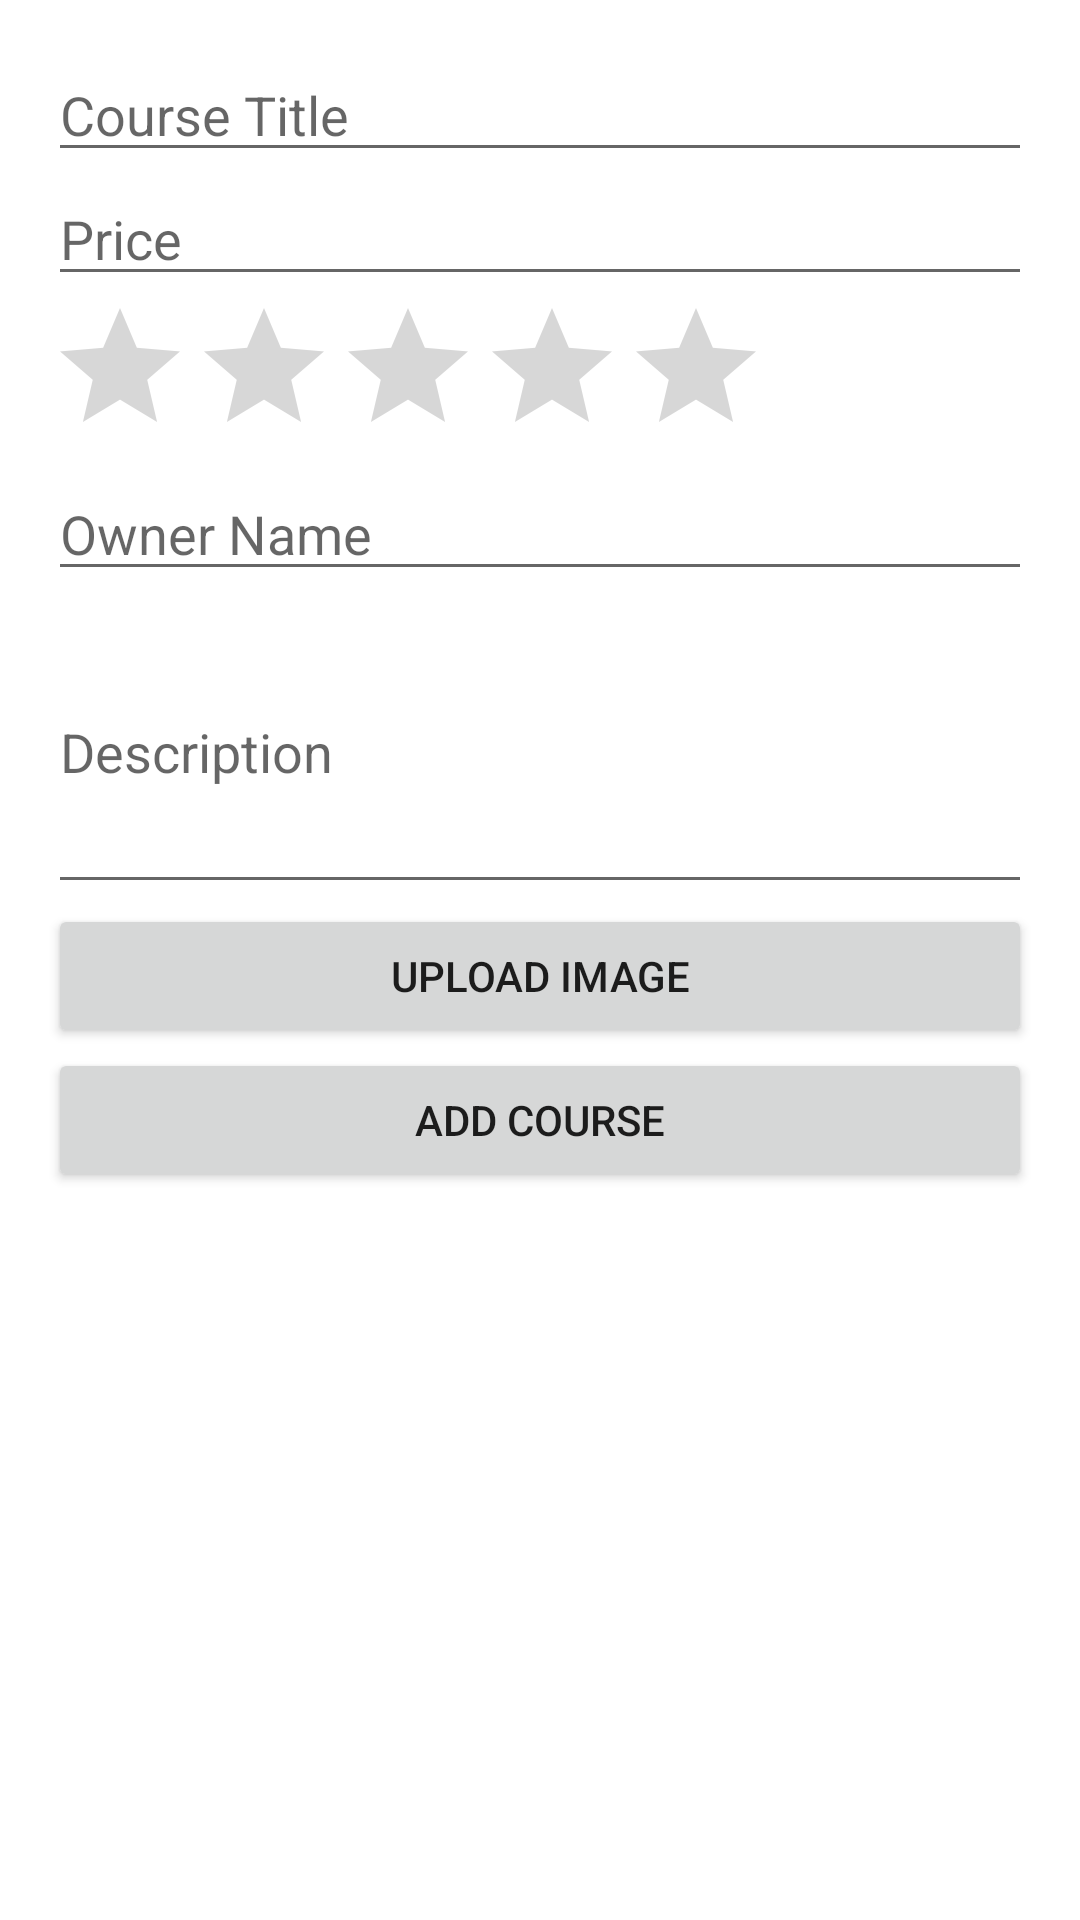

Reconstruct the res/layout file that produces this screen, plus the resources it refers to.
<!-- AndroidManifest.xml: application theme Theme.Course -->
<!-- res/layout/activity_add_course.xml -->
<?xml version="1.0" encoding="utf-8"?>
<androidx.constraintlayout.widget.ConstraintLayout xmlns:android="http://schemas.android.com/apk/res/android"
    xmlns:app="http://schemas.android.com/apk/res-auto"
    xmlns:tools="http://schemas.android.com/tools"
    android:layout_width="match_parent"
    android:layout_height="match_parent"
    tools:context=".Activity.AddCourse">

    <LinearLayout
        android:layout_width="match_parent"
        android:layout_height="match_parent"
        android:orientation="vertical"
        android:padding="16dp"
        app:layout_constraintBottom_toBottomOf="parent"
        app:layout_constraintEnd_toEndOf="parent"
        app:layout_constraintStart_toStartOf="parent"
        app:layout_constraintTop_toTopOf="parent">

        <EditText
            android:id="@+id/courseTitle"
            android:layout_width="match_parent"
            android:layout_height="wrap_content"
            android:hint="Course Title"
            android:inputType="text" />

        <EditText
            android:id="@+id/coursePrice"
            android:layout_width="match_parent"
            android:layout_height="wrap_content"
            android:hint="Price"
            android:inputType="numberDecimal" />

        <RatingBar
            android:id="@+id/courseRating"
            android:layout_width="wrap_content"
            android:layout_height="wrap_content"
            android:numStars="5"
            android:rating="0"
            android:stepSize="0.5" />

        <EditText
            android:id="@+id/ownerName"
            android:layout_width="match_parent"
            android:layout_height="wrap_content"
            android:hint="Owner Name"
            android:inputType="textPersonName" />

        <EditText
            android:id="@+id/courseDescription"
            android:layout_width="match_parent"
            android:layout_height="wrap_content"
            android:hint="Description"
            android:inputType="textMultiLine"
            android:lines="4" />

        <Button
            android:id="@+id/uploadImageButton"
            android:layout_width="match_parent"
            android:layout_height="wrap_content"
            android:text="Upload Image" />

        <Button
            android:id="@+id/addCourseButton"
            android:layout_width="match_parent"
            android:layout_height="wrap_content"
            android:text="Add Course" />

    </LinearLayout>

</androidx.constraintlayout.widget.ConstraintLayout>
<!-- resources referenced by this layout -->
<resources>
  <style name="Theme.Course" parent="Base.Theme.Course" />
  <style name="Base.Theme.Course" parent="Theme.MaterialComponents.Light.NoActionBar">
          
          
      </style>
</resources>
